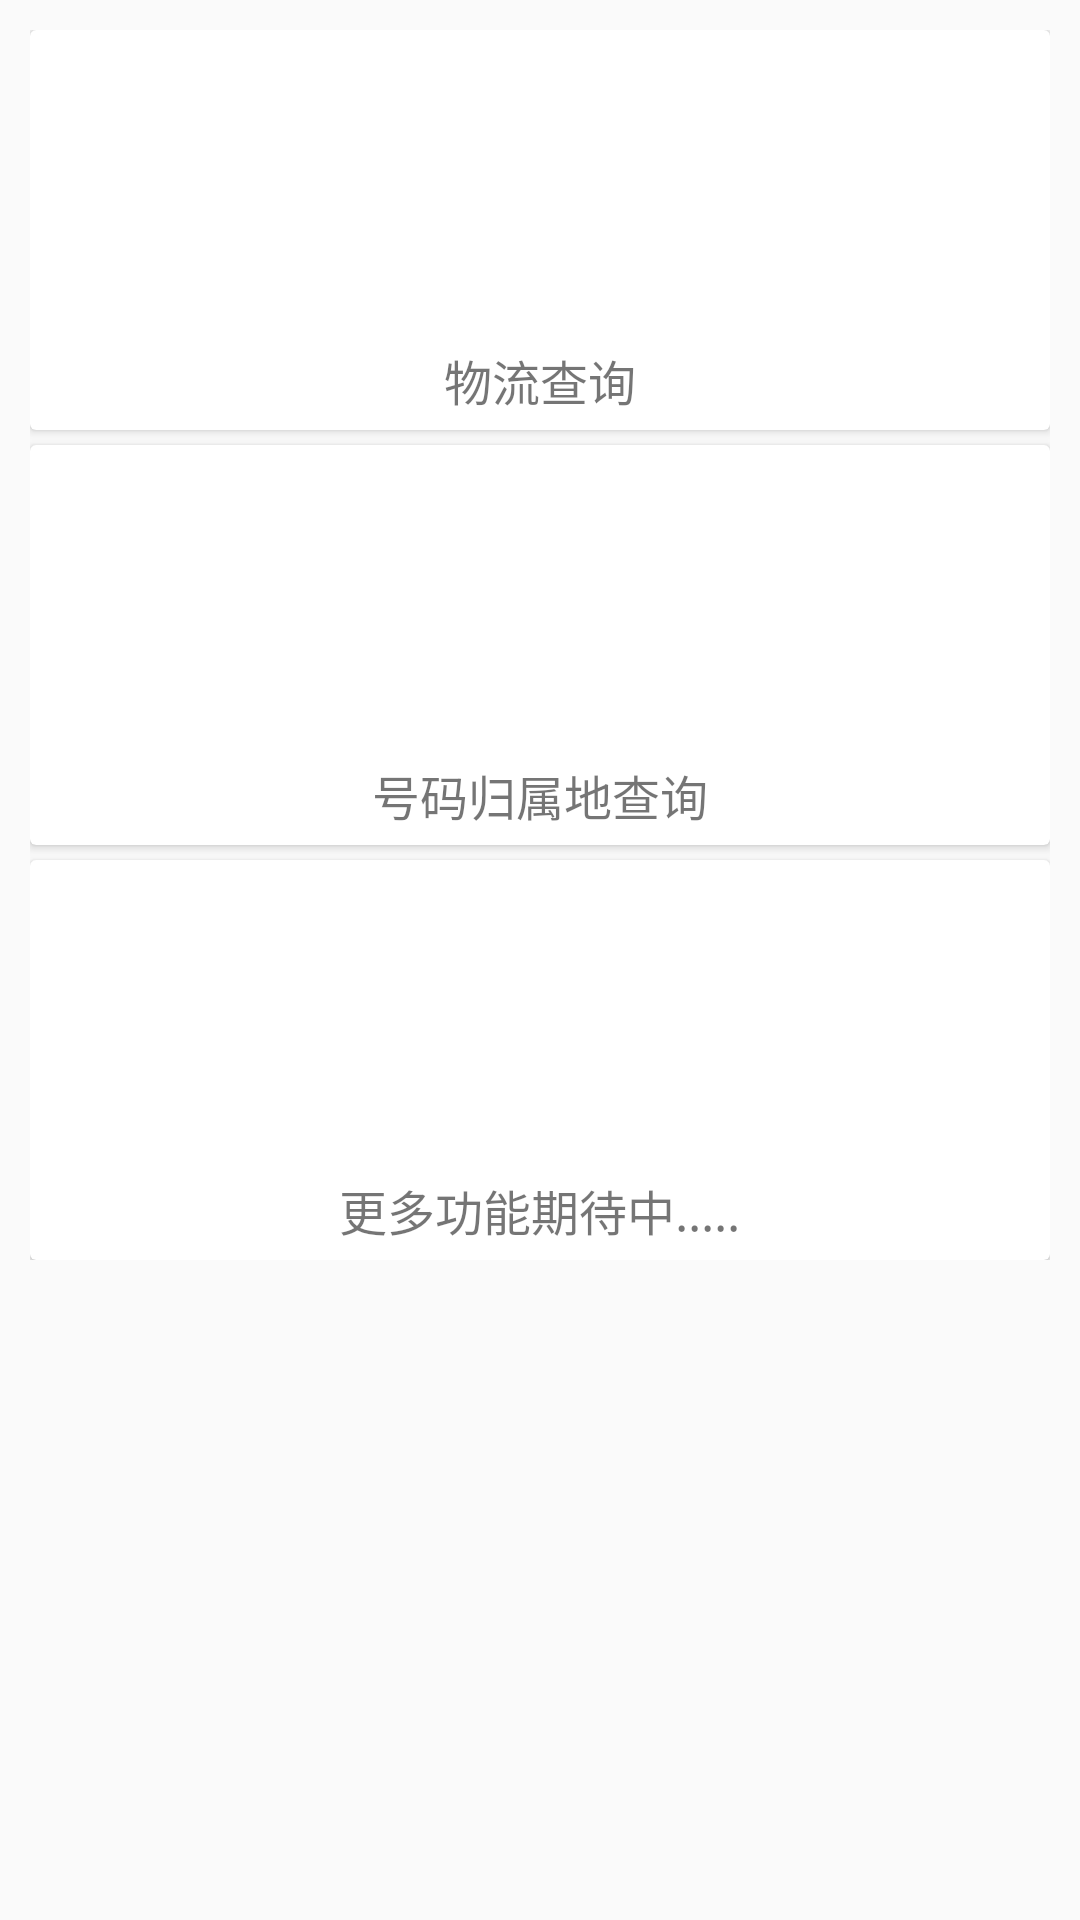

Produce the Android XML layout that renders to this screen, including the resource entries it uses.
<!-- AndroidManifest.xml: application theme AppTheme -->
<!-- res/layout/fragment_query.xml -->
<?xml version="1.0" encoding="utf-8"?>
<android.support.v4.widget.NestedScrollView xmlns:android="http://schemas.android.com/apk/res/android"
    xmlns:app="http://schemas.android.com/apk/res-auto"
    android:layout_width="match_parent"
    android:layout_height="match_parent"
    android:padding="10dp">

    <LinearLayout
        android:layout_width="match_parent"
        android:layout_height="wrap_content"
        android:orientation="vertical">

        <android.support.v7.widget.CardView
            android:id="@+id/expressage"
            android:layout_width="match_parent"
            android:layout_height="0dp"
            android:layout_marginBottom="5dp"
            android:layout_weight="1">

            <LinearLayout
                android:layout_width="match_parent"
                android:layout_height="wrap_content"
                android:orientation="vertical">

                <ImageView
                    android:id="@+id/query_expressage"
                    android:layout_width="match_parent"
                    android:layout_height="100dp" />

                <TextView
                    android:layout_width="wrap_content"
                    android:layout_height="wrap_content"
                    android:layout_gravity="center_horizontal"
                    android:layout_margin="5dp"
                    android:text="物流查询"
                    android:textSize="16sp" />
            </LinearLayout>
        </android.support.v7.widget.CardView>


        <android.support.v7.widget.CardView
            android:id="@+id/phone_number"
            android:layout_width="match_parent"
            android:layout_height="0dp"
            android:layout_marginBottom="5dp"
            android:layout_weight="1">

            <LinearLayout
                android:layout_width="match_parent"
                android:layout_height="wrap_content"
                android:orientation="vertical">

                <ImageView
                    android:id="@+id/query_phone_number"
                    android:layout_width="match_parent"
                    android:layout_height="100dp" />

                <TextView
                    android:layout_width="wrap_content"
                    android:layout_height="wrap_content"
                    android:layout_gravity="center_horizontal"
                    android:layout_margin="5dp"
                    android:text="号码归属地查询"
                    android:textSize="16sp" />
            </LinearLayout>
        </android.support.v7.widget.CardView>

        <android.support.v7.widget.CardView
            android:layout_width="match_parent"
            android:layout_height="0dp"
            android:layout_weight="1">

            <LinearLayout
                android:layout_width="match_parent"
                android:layout_height="wrap_content"
                android:orientation="vertical">

                <ImageView
                    android:id="@+id/more"
                    android:layout_width="match_parent"
                    android:layout_height="100dp" />

                <TextView
                    android:layout_width="wrap_content"
                    android:layout_height="wrap_content"
                    android:layout_gravity="center_horizontal"
                    android:layout_margin="5dp"
                    android:text="更多功能期待中....."
                    android:textSize="16sp" />
            </LinearLayout>
        </android.support.v7.widget.CardView>
    </LinearLayout>
</android.support.v4.widget.NestedScrollView>
<!-- resources referenced by this layout -->
<resources>
  <style name="AppTheme" parent="Theme.AppCompat.Light.DarkActionBar">
          
          <item name="colorPrimary">@color/colorPrimary</item>
          <item name="colorPrimaryDark">@color/colorPrimaryDark</item>
          <item name="colorAccent">@color/colorAccent</item>
      </style>
  <color name="colorPrimary">#E91E63</color>
  <color name="colorPrimaryDark">#C2185B</color>
  <color name="colorAccent">#E91E63</color>
</resources>
